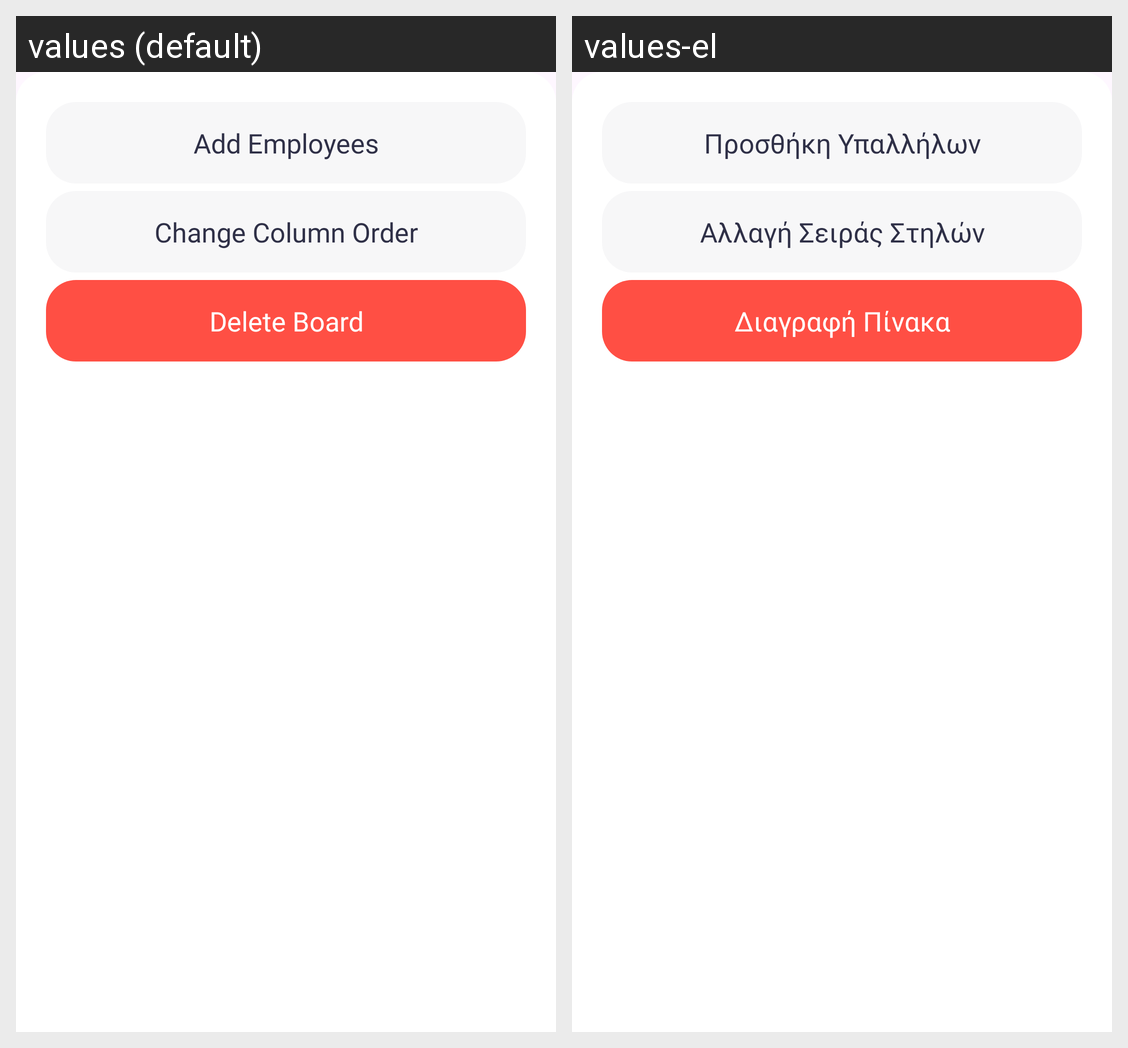

This grid shows one Android layout under two languages. Give, for every string resource on the screen, its name, the default text and each shown locale's text.
Android screen res/layout/board_properties_layout.xml rendered under 2 locales, left to right: values (default), values-el. Device: Nexus 5 (rendered at 1080×1920; each locale shown at half size, 540×960, under a caption strip naming it); theme Theme.RaiseUpAndroid.
Strings drawn on this screen, with the default value and each locale's value (text and hints the layout hard-codes, and strings that could not be matched under every locale, appear in the picture but are not listed):

add_employees
  values: Add Employees
  values-el: Προσθήκη Υπαλλήλων

change_column_order
  values: Change Column Order
  values-el: Αλλαγή Σειράς Στηλών

delete_board
  values: Delete Board
  values-el: Διαγραφή Πίνακα
